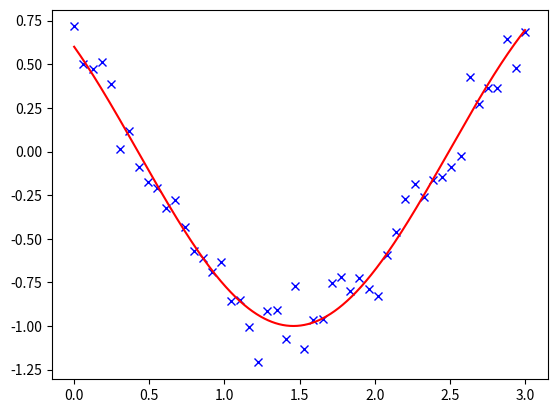

Generate this figure with matplotlib:
%matplotlib inline

import numpy as np
from scipy import optimize
import matplotlib.pyplot as plt

np.random.seed(0)

# Our test function
def f(t, omega, phi):
    return np.cos(omega * t + phi)

# Our x and y data
x = np.linspace(0, 3, 50)
y = f(x, 1.5, 1) + .1*np.random.normal(size=50)

# Fit the model: the parameters omega and phi can be found in the
# `params` vector
params, params_cov = optimize.curve_fit(f, x, y)

# plot the data and the fitted curve
t = np.linspace(0, 3, 1000)

plt.figure(1)
plt.clf()
plt.plot(x, y, 'bx')
plt.plot(t, f(t, *params), 'r-')
plt.show()